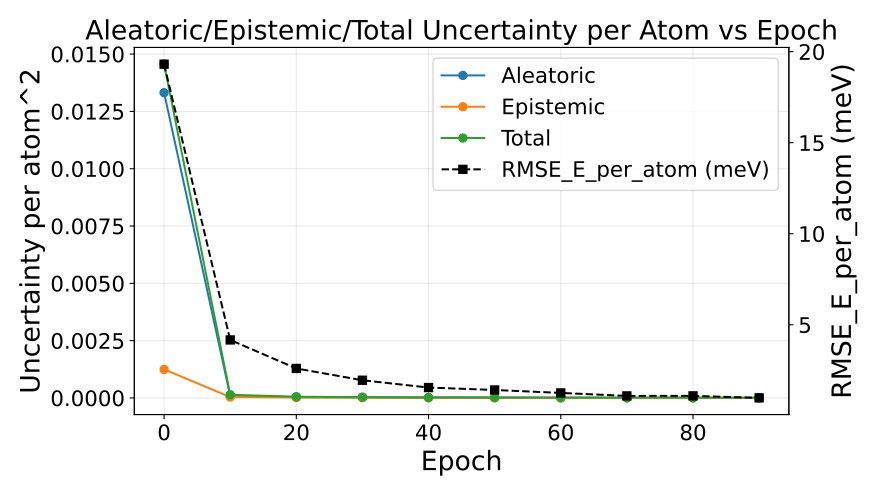

The file beside this chart, header and first rows:
epoch, au_var, eu_var, tu_var, rmse_energy
0, 0.01332, 0.001245, 0.01456, 0.01931
10, 0.0001013, 3.928521603199897e-05, 0.0001405, 0.004165
20, 3.717339600852938e-05, 1.6415338117087684e-05, 5.358873416316783e-05, 0.002598
30, 2.279528551684962e-05, 1.4591139852757352e-05, 3.738642534472092e-05, 0.001951
40, 1.5800898690486064e-05, 7.951526938342112e-06, 2.3752425598468108e-05, 0.001549
50, 1.3205547947973174e-05, 8.6247840500846e-06, 2.1830331996716268e-05, 0.001416
60, 9.541668344900245e-06, 6.045808011026566e-06, 1.5587476349128336e-05, 0.001254
70, 8.10872249287513e-06, 4.771819840266289e-06, 1.288054234332776e-05, 0.00109
80, 7.538464691970148e-06, 4.023060310677806e-06, 1.1561525007505225e-05, 0.001092
90, 6.687976247303595e-06, 3.687102816581955e-06, 1.0375079081131844e-05, 0.0009824
